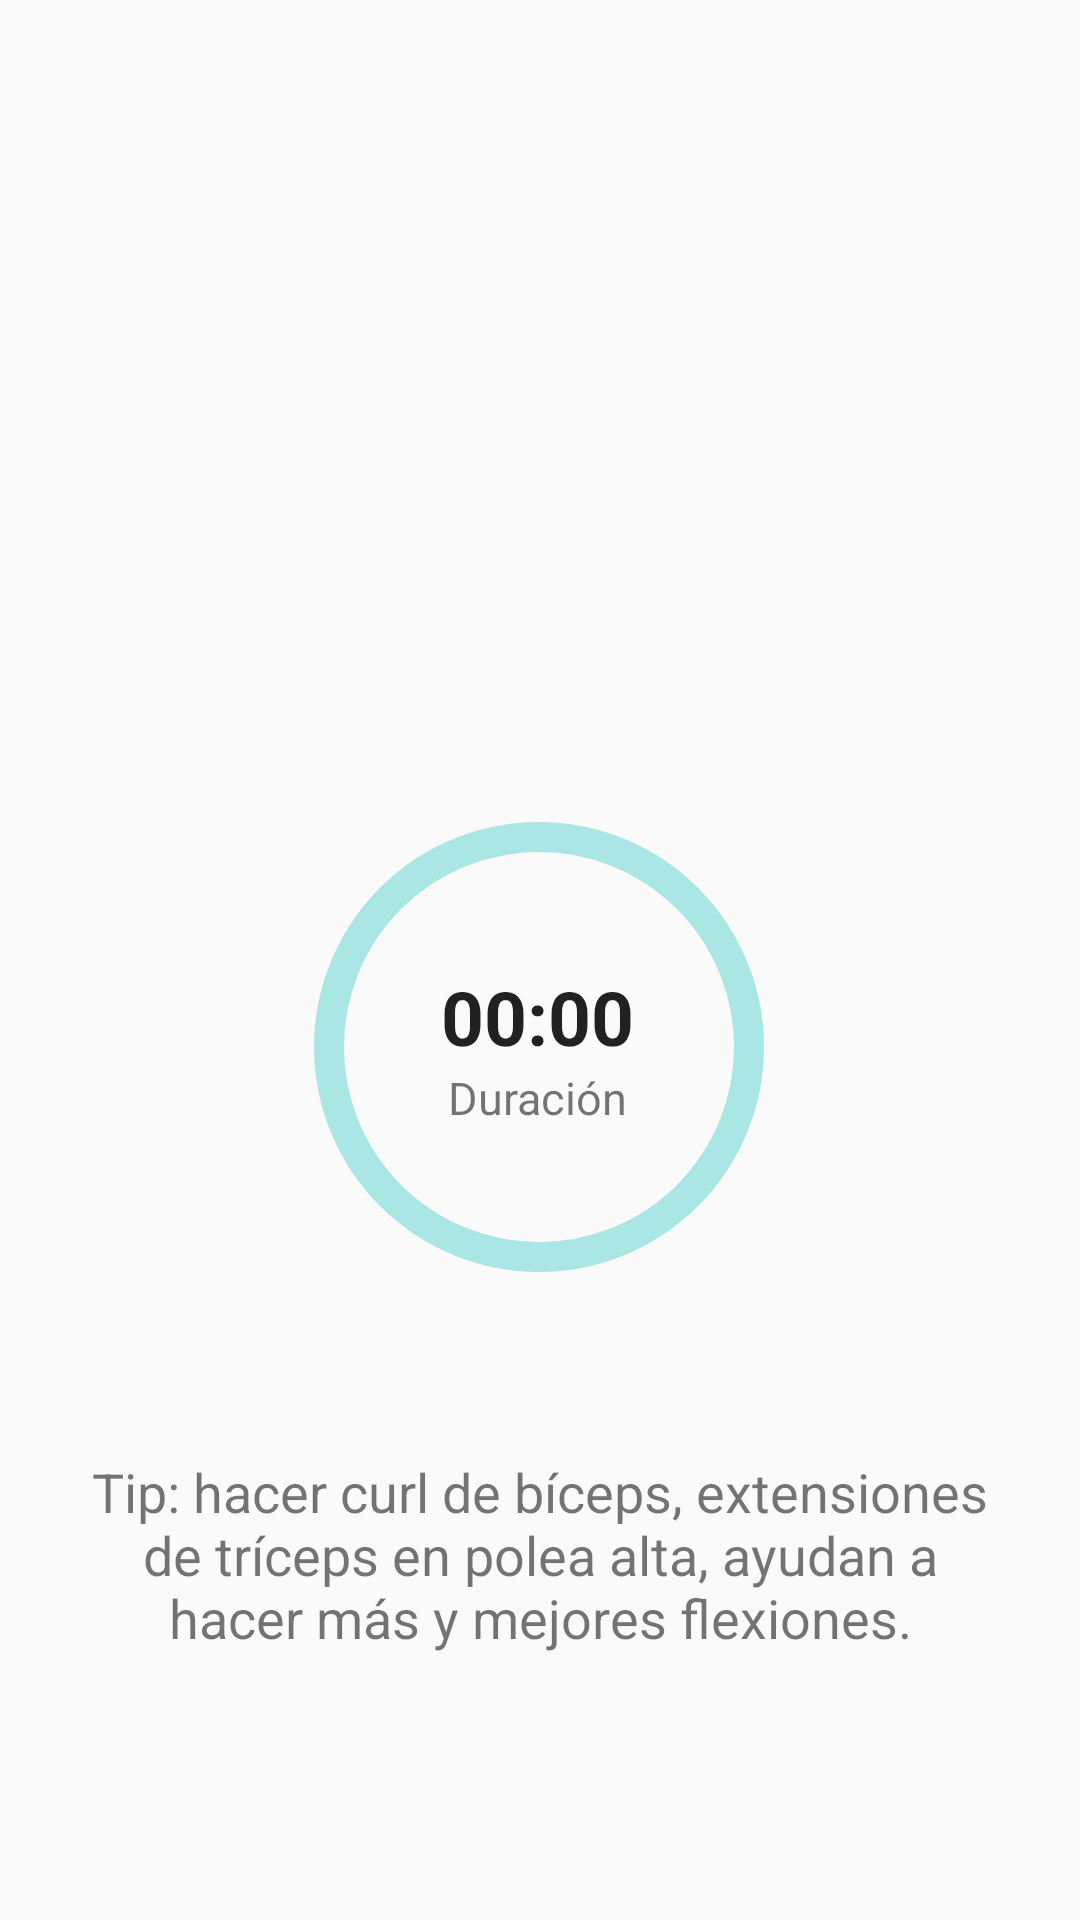

Reconstruct the res/layout file that produces this screen, plus the resources it refers to.
<!-- AndroidManifest.xml: application theme AppTheme.NoActionBar -->
<!-- res/layout/fragment_flexiones.xml -->
<FrameLayout xmlns:android="http://schemas.android.com/apk/res/android"
    xmlns:app="http://schemas.android.com/apk/res-auto"
    xmlns:tools="http://schemas.android.com/tools"
    android:layout_width="match_parent"
    android:layout_height="match_parent"
    tools:context="Fragments.ChooseBeginnerRutineFragment">

    <LinearLayout
        android:layout_width="match_parent"
        android:layout_height="match_parent"
        android:orientation="vertical"
        android:padding="25dp">

        <RelativeLayout
            android:layout_width="match_parent"
            android:layout_height="200dp"
            android:layout_marginTop="20dp">

            <ImageView
                android:layout_width="fill_parent"
                android:layout_height="200dp"
                android:orientation="vertical"
                android:src="@drawable/workout" />
        </RelativeLayout>

        <LinearLayout
            android:layout_width="match_parent"
            android:layout_height="wrap_content"
            android:orientation="vertical">

            <RelativeLayout
                android:layout_width="match_parent"
                android:layout_height="180dp"
                android:layout_marginTop="25dp">

                <androidx.constraintlayout.widget.ConstraintLayout
                    android:layout_width="match_parent"
                    android:layout_height="wrap_content"
                    android:layout_marginTop="0dp"
                    android:padding="0dp">

                    <com.google.android.material.progressindicator.CircularProgressIndicator
                        android:id="@+id/circularProgressIndicator"
                        android:layout_width="wrap_content"
                        android:layout_height="wrap_content"
                        android:layout_marginTop="0dp"
                        android:progress="100"
                        app:indicatorColor="@color/colorAccent"
                        app:indicatorSize="150dp"
                        app:layout_constraintEnd_toEndOf="parent"
                        app:layout_constraintHorizontal_bias="0.497"
                        app:layout_constraintStart_toStartOf="parent"
                        app:layout_constraintTop_toTopOf="parent"
                        app:trackColor="@color/colorAccentLight2"
                        app:trackCornerRadius="10dp"
                        app:trackThickness="10dp" />

                    <TextView
                        android:id="@+id/text_view_id"
                        android:layout_width="wrap_content"
                        android:layout_height="wrap_content"
                        android:text="Duración"
                        android:textSize="15sp"
                        app:layout_constraintBottom_toBottomOf="@+id/circularProgressIndicator"
                        app:layout_constraintEnd_toEndOf="@+id/circularProgressIndicator"
                        app:layout_constraintHorizontal_bias="0.496"
                        app:layout_constraintStart_toStartOf="@+id/circularProgressIndicator"
                        app:layout_constraintTop_toBottomOf="@+id/TextViewCountDown" />


                    <TextView
                        android:id="@+id/TextViewCountDown"
                        style="@style/viewParent.headerText.NoMode"
                        android:layout_width="wrap_content"
                        android:layout_height="wrap_content"
                        android:text="00:00"
                        android:textSize="25sp"
                        app:layout_constraintBottom_toTopOf="@+id/text_view_id"
                        app:layout_constraintEnd_toEndOf="@+id/circularProgressIndicator"
                        app:layout_constraintHorizontal_bias="0.494"
                        app:layout_constraintStart_toStartOf="@+id/circularProgressIndicator"
                        app:layout_constraintTop_toTopOf="parent"
                        app:layout_constraintVertical_chainStyle="packed" />

                </androidx.constraintlayout.widget.ConstraintLayout>
            </RelativeLayout>

            <RelativeLayout
                android:layout_width="match_parent"
                android:layout_height="100dp"
                android:layout_marginTop="35dp">

                <TextView
                    android:layout_width="wrap_content"
                    android:layout_height="wrap_content"
                    android:text="@string/pose1"
                    android:textAlignment="center"
                    android:textSize="18sp" />
            </RelativeLayout>

            <RelativeLayout
                android:layout_width="match_parent"
                android:layout_height="match_parent"
                android:layout_marginTop="40dp">
                <Button
                    android:id="@+id/ButtonStartPause"
                    style="@style/loginButton"
                    android:layout_marginTop="10dp"
                    android:text="Iniciar"
                    android:layout_centerHorizontal="true"/>

                <TextView
                    android:id="@+id/TextViewEndRutine"
                    style="@style/viewParent.headerText.NoMode"
                    android:layout_width="wrap_content"
                    android:layout_height="wrap_content"
                    android:layout_centerHorizontal="true"
                    android:text=""
                    android:textSize="20sp"/>
            </RelativeLayout>

        </LinearLayout>
    </LinearLayout>
</FrameLayout>
<!-- resources referenced by this layout -->
<resources>
  <color name="colorAccent">#11CFC5</color>
  <color name="colorAccentLight2">#AAE7E4</color>
  <string name="pose1">Tip: hacer curl de bíceps, extensiones de tríceps en polea alta, ayudan a hacer más y mejores flexiones.</string>
  <style name="loginButton" parent="viewParent">
          <item name="android:background">@drawable/button_background_blue</item>
          <item name="android:textColor">@color/whiteTextColor</item>
          <item name="android:textStyle">bold</item>
      </style>
  <style name="viewParent.headerText.NoMode">
          <item name="android:textColor">?android:textColorPrimary</item>
      </style>
  <style name="AppTheme.NoActionBar">
          <item name="windowActionBar">false</item>
          <item name="windowNoTitle">true</item>
      </style>
  <style name="viewParent">
          <item name="android:layout_width">wrap_content</item>
          <item name="android:layout_height">wrap_content</item>
      </style>
  <color name="whiteTextColor">#fff</color>
</resources>
